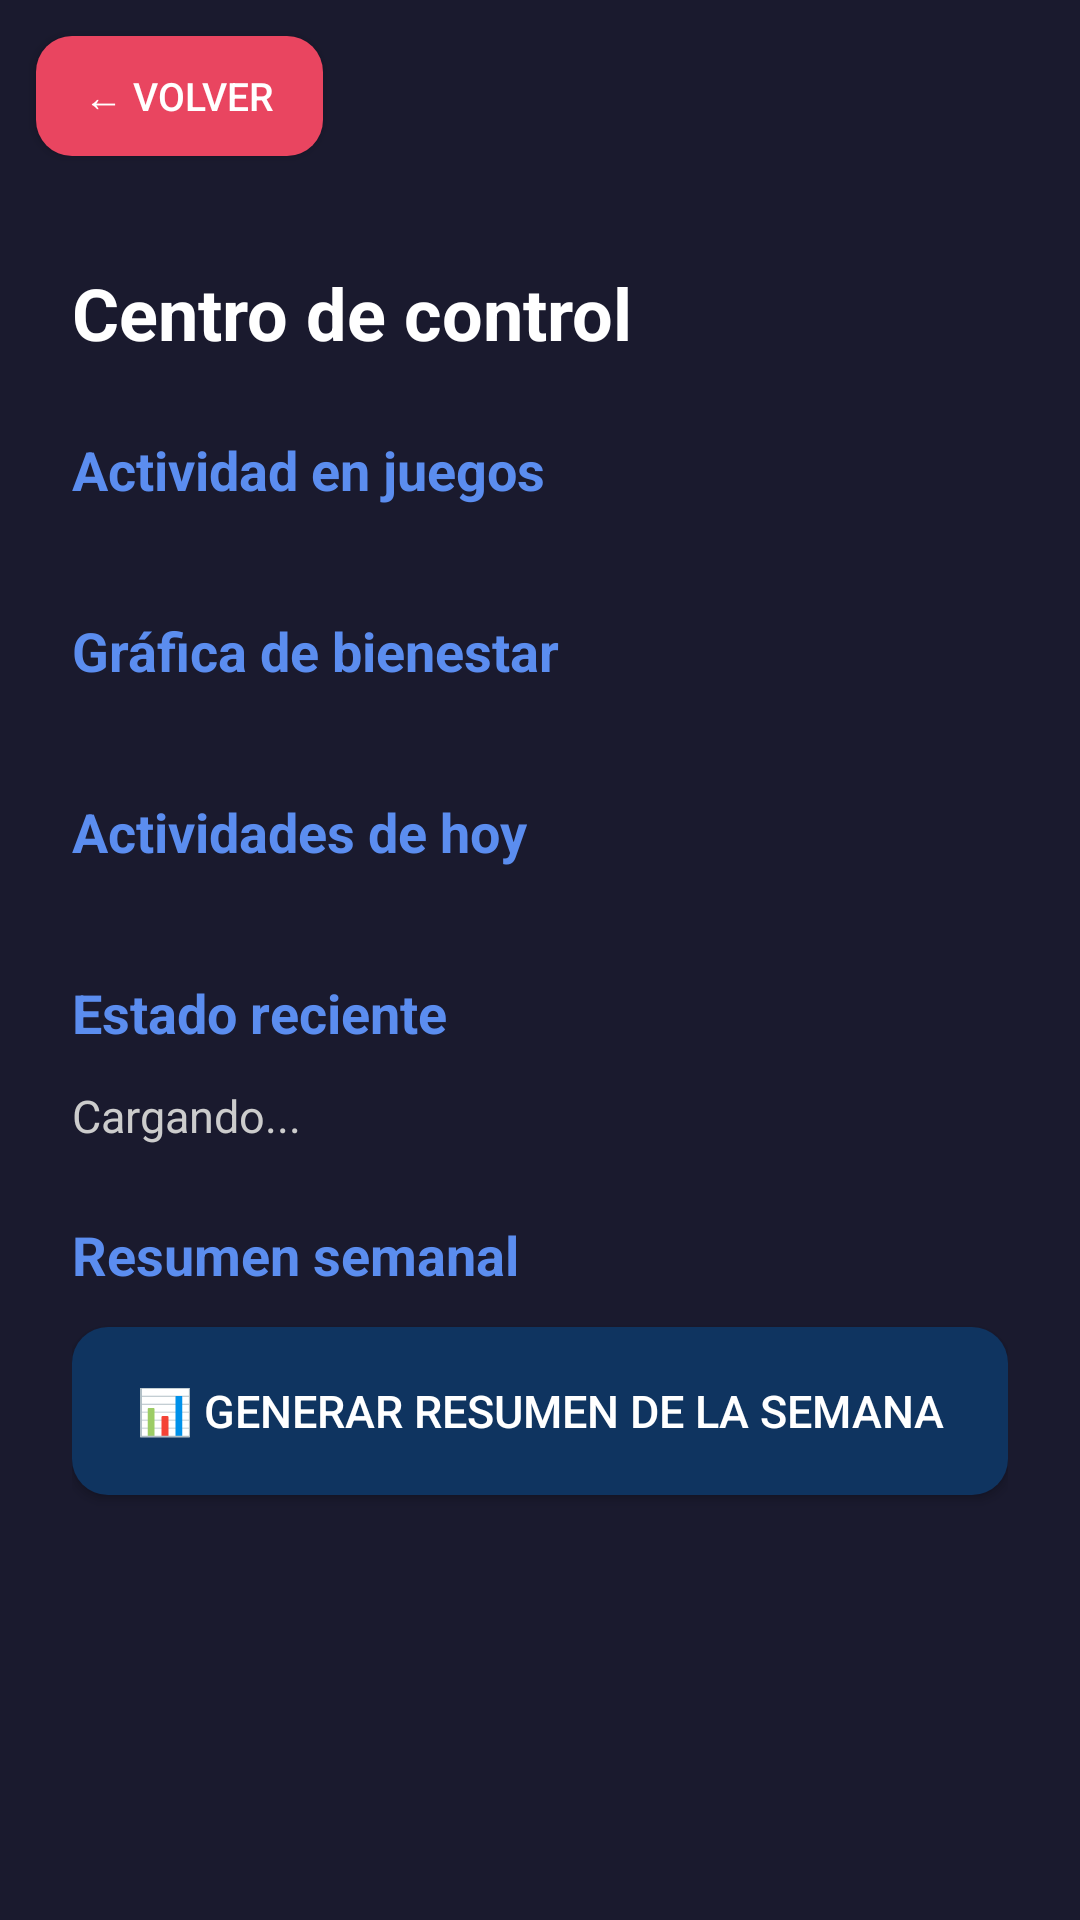

Produce the Android XML layout that renders to this screen, including the resource entries it uses.
<!-- AndroidManifest.xml: application theme Theme.MindAlive -->
<!-- res/layout/activity_centro_control.xml -->
<?xml version="1.0" encoding="utf-8"?>
<RelativeLayout xmlns:android="http://schemas.android.com/apk/res/android"
    android:layout_width="match_parent"
    android:layout_height="match_parent"
    android:background="#1A1A2E">

    <Button
        android:id="@+id/botonVolver"
        android:layout_width="wrap_content"
        android:layout_height="40dp"
        android:layout_alignParentTop="true"
        android:layout_alignParentStart="true"
        android:layout_margin="12dp"
        android:text="← Volver"
        android:textSize="13sp"
        android:textColor="#FFFFFF"
        android:background="@drawable/fondo_boton_secundario"
        android:paddingHorizontal="16dp"/>

    <ScrollView
        android:layout_width="match_parent"
        android:layout_height="match_parent"
        android:layout_below="@id/botonVolver">

        <LinearLayout
            android:layout_width="match_parent"
            android:layout_height="wrap_content"
            android:orientation="vertical"
            android:padding="24dp">

            <TextView
                android:layout_width="wrap_content"
                android:layout_height="wrap_content"
                android:text="Centro de control"
                android:textSize="24sp"
                android:textStyle="bold"
                android:textColor="#FFFFFF"
                android:layout_marginBottom="24dp"/>

            <TextView
                android:layout_width="wrap_content"
                android:layout_height="wrap_content"
                android:text="Actividad en juegos"
                android:textSize="18sp"
                android:textStyle="bold"
                android:textColor="#5B8DEF"
                android:layout_marginBottom="12dp"/>

            <LinearLayout
                android:id="@+id/contenedorJuegos"
                android:layout_width="match_parent"
                android:layout_height="wrap_content"
                android:orientation="vertical"
                android:layout_marginBottom="24dp"/>

            <TextView
                android:layout_width="wrap_content"
                android:layout_height="wrap_content"
                android:text="Gráfica de bienestar"
                android:textSize="18sp"
                android:textStyle="bold"
                android:textColor="#5B8DEF"
                android:layout_marginBottom="12dp"/>

            <LinearLayout
                android:id="@+id/contenedorBienestar"
                android:layout_width="match_parent"
                android:layout_height="wrap_content"
                android:orientation="vertical"
                android:layout_marginBottom="24dp"/>

            <TextView
                android:layout_width="wrap_content"
                android:layout_height="wrap_content"
                android:text="Actividades de hoy"
                android:textSize="18sp"
                android:textStyle="bold"
                android:textColor="#5B8DEF"
                android:layout_marginBottom="12dp"/>

            <LinearLayout
                android:id="@+id/contenedorActividades"
                android:layout_width="match_parent"
                android:layout_height="wrap_content"
                android:orientation="vertical"
                android:layout_marginBottom="24dp"/>

            <TextView
                android:layout_width="wrap_content"
                android:layout_height="wrap_content"
                android:text="Estado reciente"
                android:textSize="18sp"
                android:textStyle="bold"
                android:textColor="#5B8DEF"
                android:layout_marginBottom="12dp"/>

            <TextView
                android:id="@+id/textoEstadoReciente"
                android:layout_width="match_parent"
                android:layout_height="wrap_content"
                android:text="Cargando..."
                android:textSize="15sp"
                android:textColor="#CCCCCC"
                android:layout_marginBottom="24dp"/>

            <TextView
                android:layout_width="wrap_content"
                android:layout_height="wrap_content"
                android:text="Resumen semanal"
                android:textSize="18sp"
                android:textStyle="bold"
                android:textColor="#5B8DEF"
                android:layout_marginBottom="12dp"/>

            <Button
                android:id="@+id/botonResumen"
                android:layout_width="match_parent"
                android:layout_height="56dp"
                android:text="📊 Generar resumen de la semana"
                android:textSize="15sp"
                android:textColor="#FFFFFF"
                android:background="@drawable/fondo_boton_principal"
                android:layout_marginBottom="16dp"/>

            <ProgressBar
                android:id="@+id/progressResumen"
                android:layout_width="wrap_content"
                android:layout_height="wrap_content"
                android:layout_gravity="center"
                android:visibility="gone"
                android:layout_marginBottom="16dp"/>

            <TextView
                android:id="@+id/textoResumen"
                android:layout_width="match_parent"
                android:layout_height="wrap_content"
                android:text=""
                android:textSize="15sp"
                android:textColor="#CCCCCC"
                android:layout_marginBottom="32dp"/>

        </LinearLayout>
    </ScrollView>

</RelativeLayout>
<!-- resources referenced by this layout -->
<resources>
  <!-- drawable fondo_boton_principal (drawable) -->
  <?xml version="1.0" encoding="utf-8"?>
  <shape xmlns:android="http://schemas.android.com/apk/res/android">
      <solid android:color="#0F3460"/>
      <corners android:radius="12dp"/>
  </shape>
  <!-- drawable fondo_boton_secundario (drawable) -->
  <?xml version="1.0" encoding="utf-8"?>
  <shape xmlns:android="http://schemas.android.com/apk/res/android">
      <solid android:color="#E94560"/>
      <corners android:radius="12dp"/>
  </shape>
  <style name="Theme.MindAlive" parent="Theme.AppCompat.Light.NoActionBar">
          <item name="android:editTextColor">#000000</item>
          <item name="android:textColorHint">#888888</item>
      </style>
</resources>
